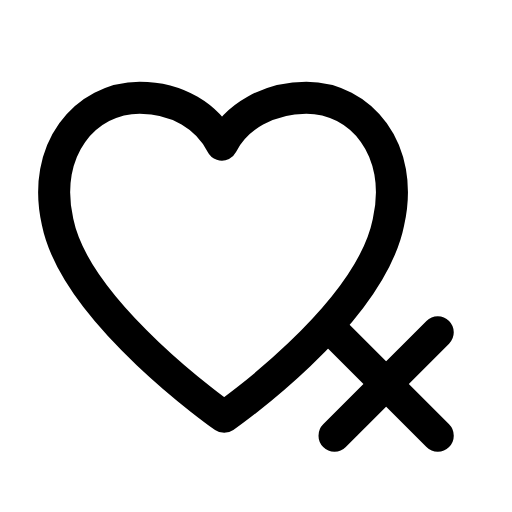
t = 0.00 s
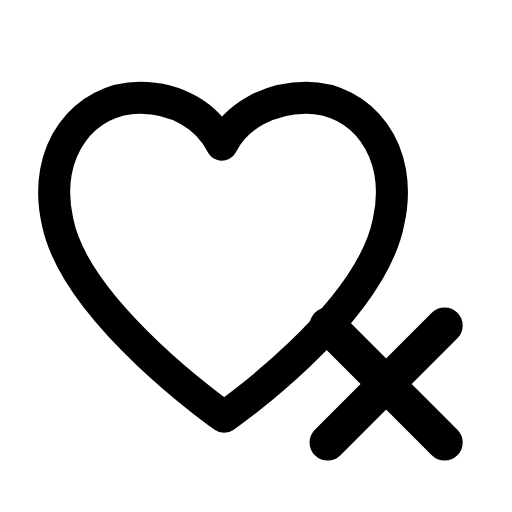
t = 0.25 s
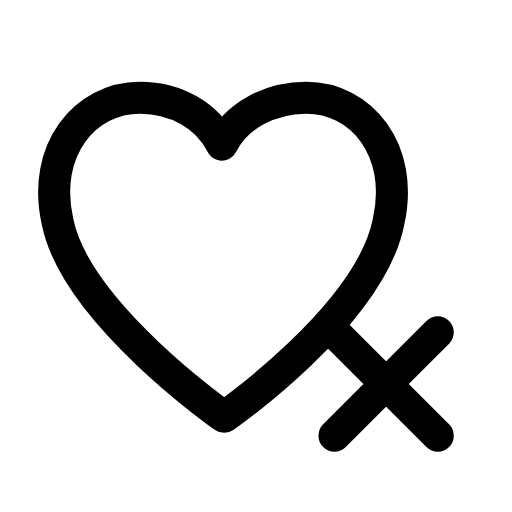
t = 0.50 s
t = 0.73 s: frame unchanged from t = 0.00 s, image omitted
t = 0.99 s: frame unchanged from t = 0.00 s, image omitted
t = 1.25 s: frame unchanged from t = 0.00 s, image omitted

The animated SVG that drew these frames (rendered in a browser with its animation timeline set to each time). Animation: 1 SMIL element (animateTransform=1); one cycle of 1.50 s, repeats indefinitely.

<svg xmlns="http://www.w3.org/2000/svg" width="24" height="24" viewBox="0 0 24 24" fill="none"><g transform="translate(-1.15 -1.25) scale(1.1)"><path stroke="currentColor" stroke-width="1.364" stroke-linecap="round" stroke-linejoin="round" fill="none" d="M10.6 18.9S4.3 14.5 3.5 10.6C2.8 7.5 4.7 5.3 7 5.3C8.6 5.3 9.9 6.1 10.5 7.3C11.1 6.1 12.5 5.3 14.1 5.3C16.4 5.3 18.3 7.5 17.6 10.6C16.8 14.6 10.6 18.9 10.6 18.9Z"></path><g transform="translate(17.5 17.5)"><g><animateTransform attributeName="transform" type="scale" values="1;1;1.16;1;1;1;1;1.16;1;1;1" keyTimes="0;0.135;0.2475;0.36;0.45;0.6;0.66;0.735;0.81;0.9;1" dur="1.5s" repeatCount="indefinite" calcMode="spline" keySplines="0.16 1 0.3 1;0.16 1 0.3 1;0.16 1 0.3 1;0.16 1 0.3 1;0.16 1 0.3 1;0.16 1 0.3 1;0.16 1 0.3 1;0.16 1 0.3 1;0.16 1 0.3 1;0.16 1 0.3 1"/><g transform="translate(-17.5 -17.5)"><g><path stroke="currentColor" stroke-width="1.364" stroke-linecap="round" stroke-linejoin="round" fill="none" d="M15.3 15.3L19.7 19.7M19.7 15.3L15.3 19.7"></path></g></g></g></g></g></svg>
